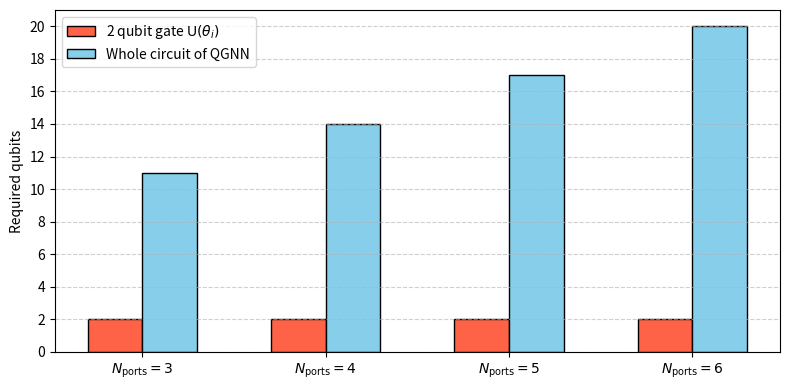

Write Python code to recreate this figure.
# -*- coding: utf-8 -*-
"""
Created on Wed May 14 17:52:24 2025

[redacted]
"""

import matplotlib.pyplot as plt
import numpy as np
from matplotlib.ticker import MultipleLocator

# Contoh data: dua grup, dengan jumlah port berbeda
data = [
    [2, 11],       # group 1: a = 3 ports
    [2, 14],  # group 2: b = 4 ports
    [2, 17],             # group 3: 2 ports
    [2, 20]
]

data = np.array(data)
n_groups = data.shape[0]
bar_width = 0.35
spacing = 1.0

# Hitung posisi x untuk setiap grup
indices = np.arange(n_groups) * (0.5 * bar_width + spacing)

# Plot
plt.figure(figsize=(8, 4))
plt.bar(indices, data[:, 0], width=bar_width, color='tomato', edgecolor='black', label=r'2 qubit gate $\mathsf{U}(\theta_i)$')
plt.bar(indices + bar_width, data[:, 1], width=bar_width, color='skyblue',  edgecolor='black',  label='Whole circuit of QGNN')

# X-axis label
# X-axis label
port_numbers = [3, 4, 5, 6]  # Label sesuai jumlah grup
xtick_labels = [fr'$N_\mathrm{{ports}} = {p}$' for p in port_numbers]
plt.xticks(indices + bar_width / 2, xtick_labels)

plt.ylabel('Required qubits')
plt.legend(loc='upper left')
plt.grid(axis='y', linestyle='--', alpha=0.6)
plt.gca().yaxis.set_major_locator(MultipleLocator(2))
plt.tight_layout()

plt.savefig('Required qubits.svg', format='svg', dpi=1200, bbox_inches="tight")
plt.show()